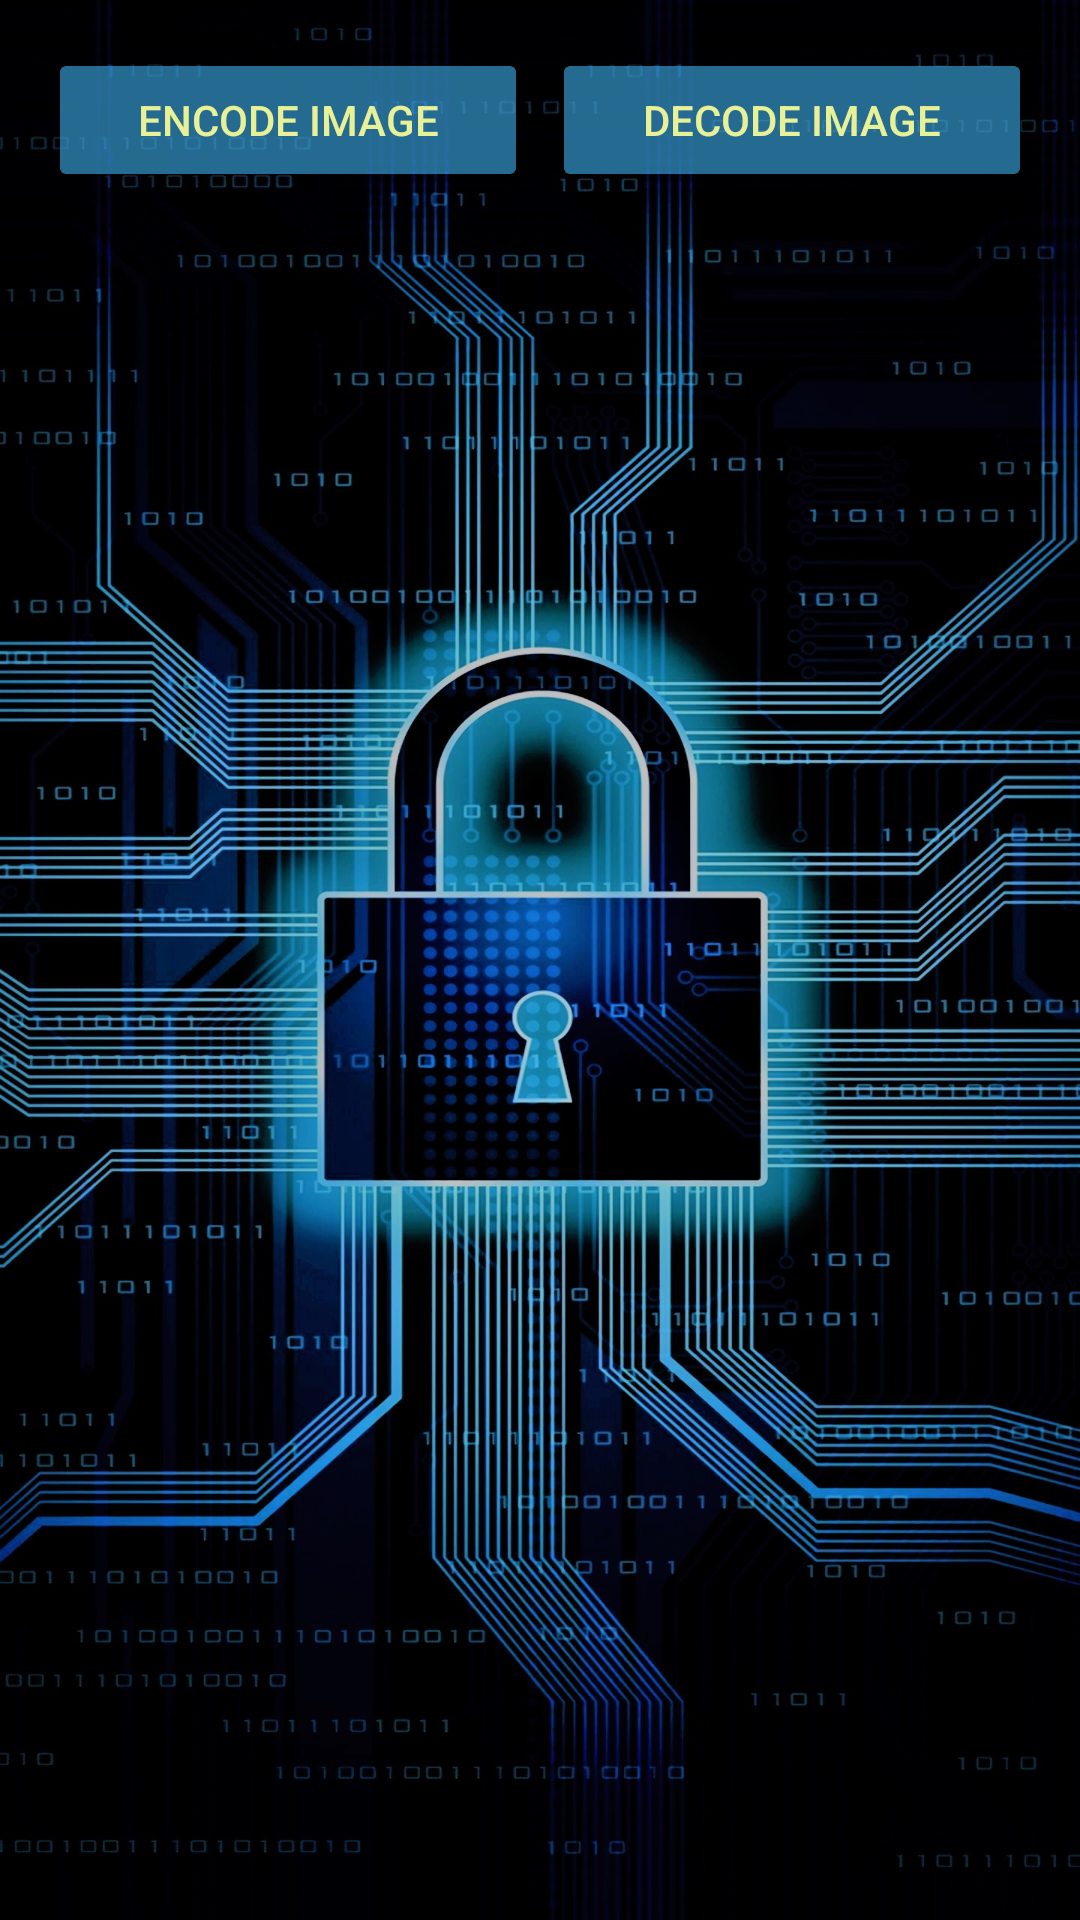

Layout XML and referenced resources for this Android screen:
<!-- AndroidManifest.xml: application theme Theme.Cryptography -->
<!-- res/layout/activity_image_enc_dec.xml -->
<?xml version="1.0" encoding="utf-8"?>
<LinearLayout xmlns:android="http://schemas.android.com/apk/res/android"
    xmlns:app="http://schemas.android.com/apk/res-auto"
    xmlns:tools="http://schemas.android.com/tools"
    android:layout_width="match_parent"
    android:layout_height="match_parent"
    android:orientation="vertical"
    tools:context=".Image_enc_dec"
    android:padding="16dp"
    android:background="@drawable/imageenc">


    <LinearLayout
        android:layout_width="match_parent"
        android:layout_height="wrap_content"
        android:orientation="horizontal">

        <Button
            android:layout_width="0dp"
            android:layout_height="wrap_content"
            android:layout_weight="1"
            android:id="@+id/btn_ImgEnc"
            android:text="Encode Image"
            android:backgroundTint="#993EB1EF"
            android:textColor="#E9F197"
            android:layout_marginRight="4dp"/>

        <Button
            android:layout_width="0dp"
            android:backgroundTint="#993EB1EF"
            android:layout_height="wrap_content"
            android:layout_weight="1"
            android:id="@+id/btn_ImgDec"
            android:text="Decode Image"
            android:textColor="#E9F197"
            android:layout_marginLeft="4dp"/>

    </LinearLayout>

    <TextView
        android:layout_width="match_parent"
        android:layout_height="wrap_content"
        android:id="@+id/tv_dec2"
        android:textColor="@color/white"
        android:maxLines="10"
        android:ellipsize="end"
        android:layout_marginTop="5dp"/>
<ScrollView
    android:layout_width="match_parent"
    android:layout_height="match_parent">


    <ImageView
        android:layout_width="match_parent"
        android:layout_height="wrap_content"
        android:id="@+id/img_enc"
        android:scaleType="centerCrop"
        android:adjustViewBounds="true"
        android:layout_marginTop="8dp"/>

</ScrollView>
</LinearLayout>
<!-- resources referenced by this layout -->
<resources>
  <!-- drawable imageenc: jpg bitmap (drawable, 607891 bytes) -->
  <style name="Theme.Cryptography" parent="Theme.MaterialComponents.NoActionBar">
          
          <item name="colorPrimary">#6BE370</item>
          <item name="colorPrimaryVariant">#28552A</item>
          <item name="colorOnPrimary">@color/white</item>
          
          <item name="colorSecondary">#328736</item>
          <item name="colorSecondaryVariant">@color/teal_700</item>
          <item name="colorOnSecondary">@color/black</item>
          
          <item name="android:statusBarColor" tools:targetApi="l">?attr/colorPrimaryVariant</item>
          
      </style>
  <!-- not gathered from this repository: default colours our renderer supplied (Android Studio template values) -->
  <color name="teal_700">#FF018786</color>
  <color name="black">#FF000000</color>
  <color name="white">#FFFFFFFF</color>
</resources>
